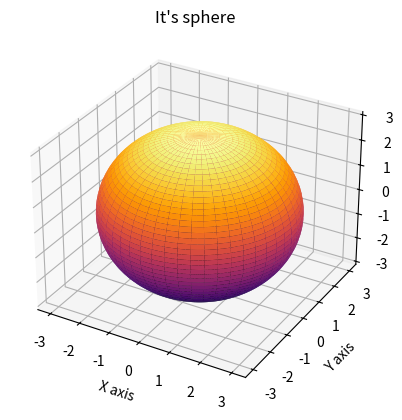

Source code (Python):
import matplotlib.pyplot as plt
import numpy as np
from mpl_toolkits.mplot3d import Axes3D


def square(x):
    return x * x


def d3plot():
    fig = plt.figure()
    ax = fig.add_subplot(111, projection='3d')
    phi = np.arange(0, 2 * np.pi, np.pi/1000)
    th = np.arange(0, np.pi, np.pi/1000)
    r = 3

    phiGrid, thGrid = np.meshgrid(phi, th)

    x = r * np.sin(thGrid) * np.cos(phiGrid)
    y = r * np.sin(thGrid) * np.sin(phiGrid)
    z = r * np.cos(thGrid)

    ax.plot_surface(x, y, z,cmap="inferno")
    ax.set_xlabel("X axis")
    ax.set_ylabel("Y axis")
    ax.set_zlabel("Z axis")
    ax.set_title("It's sphere")
    plt.show()


def d2plot():
    x = np.linspace(0, 11, 100)
    y = square(x)
    print("numpy.size", x.size)
    print("numpy.shape", x.shape)
    print("numpy.itemsize", x.itemsize)
    print("numpy.ndim", x.ndim)
    plt.plot(x, y, "r")
    plt.plot(-x, y, 'b')
    plt.xlabel("X-axis")
    plt.ylabel("Y-axis")
    plt.title("$f(x)=x^2$")
    plt.grid()
    plt.xlim(-11, 11)
    plt.ylim(0, 121)
    plt.show()


def main():
    # d2plot()
    d3plot()


if __name__ == "__main__":
    main()
